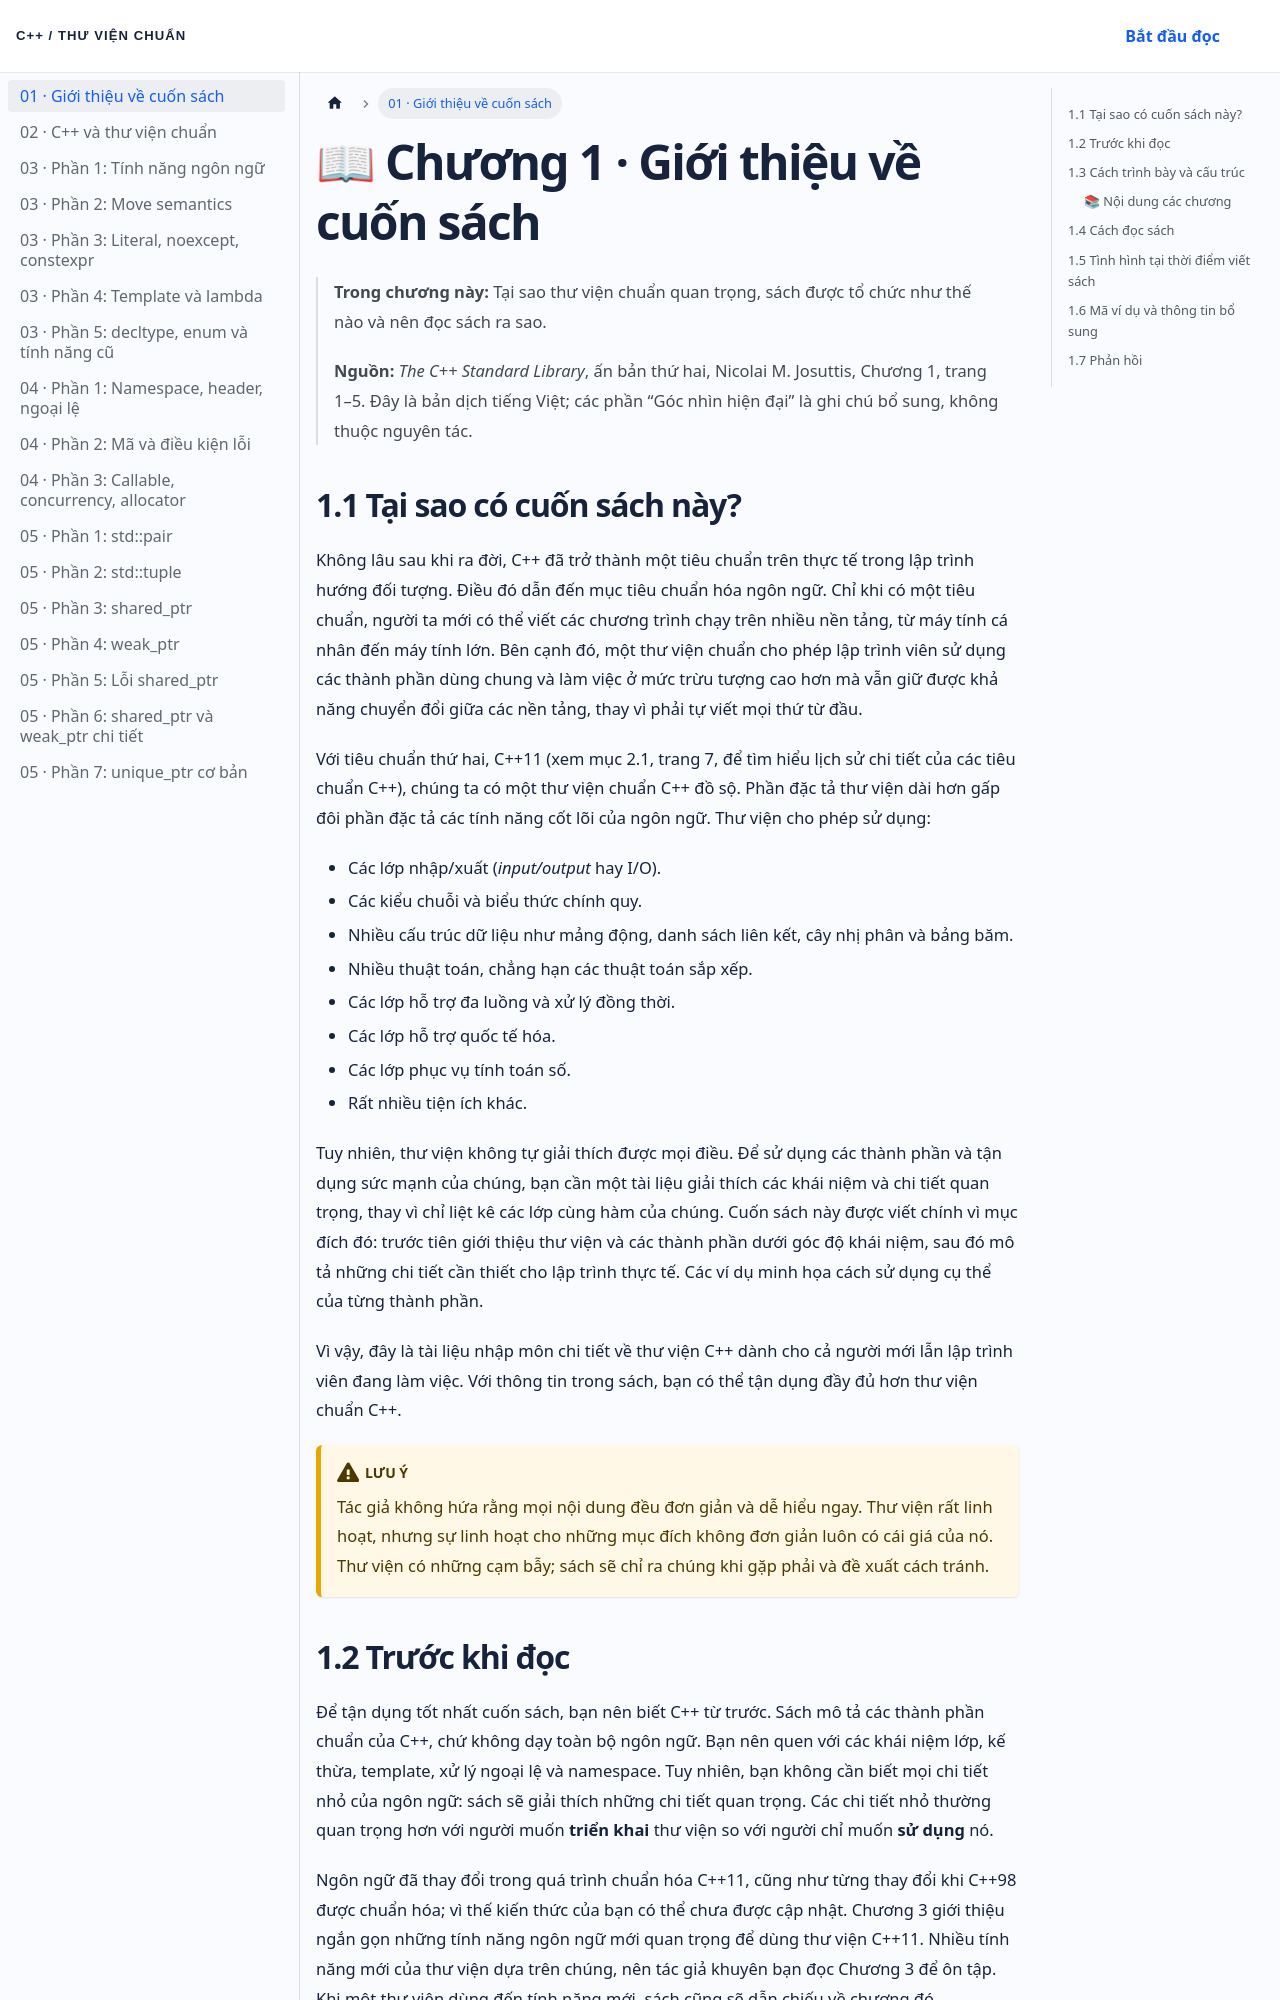

repository: NThanhPhat2K3/cpp-standard-library-vietnamese · page: docs/chuong-01/index.html · generator: docusaurus

[← Trang chủ](../README.md)

# 📖 Chương 1 · Giới thiệu về cuốn sách

> **Trong chương này:** Tại sao thư viện chuẩn quan trọng, sách được tổ chức như thế nào và nên đọc sách ra sao.
>
> **Nguồn:** *The C++ Standard Library*, ấn bản thứ hai, Nicolai M. Josuttis, Chương 1, trang 1–5. Đây là bản dịch tiếng Việt; các phần “Góc nhìn hiện đại” là ghi chú bổ sung, không thuộc nguyên tác.

## 🗺 Mục lục

1. [Tại sao có cuốn sách này?](#11-tại-sao-có-cuốn-sách-này)
2. [Trước khi đọc](#12-trước-khi-đọc)
3. [Cách trình bày và cấu trúc](#13-cách-trình-bày-và-cấu-trúc)
4. [Cách đọc sách](#14-cách-đọc-sách)
5. [Tình hình tại thời điểm viết sách](#15-tình-hình-tại-thời-điểm-viết-sách)
6. [Mã ví dụ và thông tin bổ sung](#16-mã-ví-dụ-và-thông-tin-bổ-sung)
7. [Phản hồi](#17-phản-hồi)

---

## 1.1 Tại sao có cuốn sách này?

Không lâu sau khi ra đời, C++ đã trở thành một tiêu chuẩn trên thực tế trong lập trình hướng đối tượng. Điều đó dẫn đến mục tiêu chuẩn hóa ngôn ngữ. Chỉ khi có một tiêu chuẩn, người ta mới có thể viết các chương trình chạy trên nhiều nền tảng, từ máy tính cá nhân đến máy tính lớn. Bên cạnh đó, một thư viện chuẩn cho phép lập trình viên sử dụng các thành phần dùng chung và làm việc ở mức trừu tượng cao hơn mà vẫn giữ được khả năng chuyển đổi giữa các nền tảng, thay vì phải tự viết mọi thứ từ đầu.

Với tiêu chuẩn thứ hai, C++11 (xem mục 2.1, trang 7, để tìm hiểu lịch sử chi tiết của các tiêu chuẩn C++), chúng ta có một thư viện chuẩn C++ đồ sộ. Phần đặc tả thư viện dài hơn gấp đôi phần đặc tả các tính năng cốt lõi của ngôn ngữ. Thư viện cho phép sử dụng:

- Các lớp nhập/xuất (*input/output* hay I/O).
- Các kiểu chuỗi và biểu thức chính quy.
- Nhiều cấu trúc dữ liệu như mảng động, danh sách liên kết, cây nhị phân và bảng băm.
- Nhiều thuật toán, chẳng hạn các thuật toán sắp xếp.
- Các lớp hỗ trợ đa luồng và xử lý đồng thời.
- Các lớp hỗ trợ quốc tế hóa.
- Các lớp phục vụ tính toán số.
- Rất nhiều tiện ích khác.

Tuy nhiên, thư viện không tự giải thích được mọi điều. Để sử dụng các thành phần và tận dụng sức mạnh của chúng, bạn cần một tài liệu giải thích các khái niệm và chi tiết quan trọng, thay vì chỉ liệt kê các lớp cùng hàm của chúng. Cuốn sách này được viết chính vì mục đích đó: trước tiên giới thiệu thư viện và các thành phần dưới góc độ khái niệm, sau đó mô tả những chi tiết cần thiết cho lập trình thực tế. Các ví dụ minh họa cách sử dụng cụ thể của từng thành phần.

Vì vậy, đây là tài liệu nhập môn chi tiết về thư viện C++ dành cho cả người mới lẫn lập trình viên đang làm việc. Với thông tin trong sách, bạn có thể tận dụng đầy đủ hơn thư viện chuẩn C++.

> [!WARNING]
> Tác giả không hứa rằng mọi nội dung đều đơn giản và dễ hiểu ngay. Thư viện rất linh hoạt, nhưng sự linh hoạt cho những mục đích không đơn giản luôn có cái giá của nó. Thư viện có những cạm bẫy; sách sẽ chỉ ra chúng khi gặp phải và đề xuất cách tránh.
